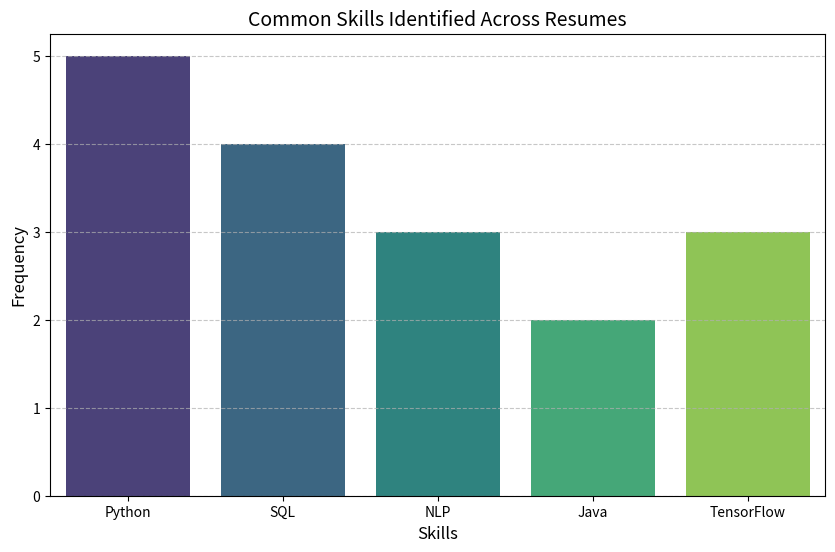

Reproduce this figure in Python. (Note: this script raises an exception after producing the figure.)
import matplotlib.pyplot as plt
import seaborn as sns

# Sample data - replace with your actual extracted skills count
skills_count = {'Python': 5, 'SQL': 4, 'NLP': 3, 'Java': 2, 'TensorFlow': 3}
keys = list(skills_count.keys())
vals = list(skills_count.values())

plt.figure(figsize=(10, 6))
sns.barplot(x=keys, y=vals, palette='viridis')
plt.title('Common Skills Identified Across Resumes', fontsize=14)
plt.xlabel('Skills', fontsize=12)
plt.ylabel('Frequency', fontsize=12)
plt.grid(axis='y', linestyle='--', alpha=0.7)

# Save to assets
plt.savefig('../assets/skill_distribution.png', bbox_inches='tight', dpi=300)
plt.show()
